Dataset: omni_dataset (GitHub, shatviksmit007/Omni_Compiler). Classes: cats, dogs.

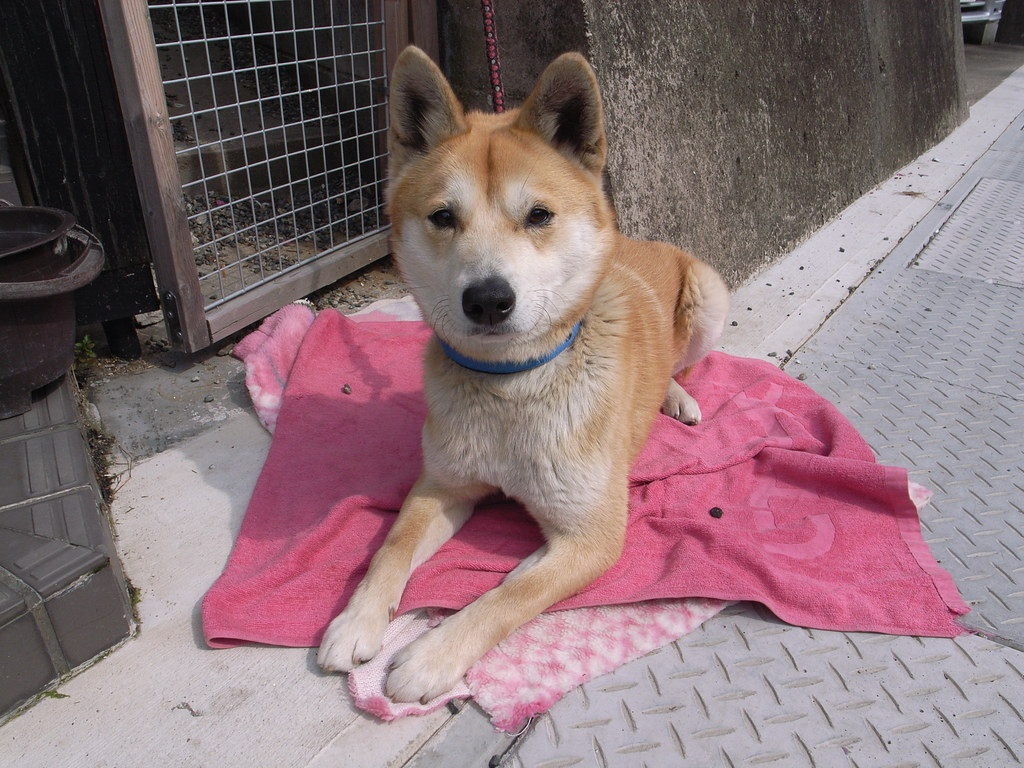
Label: dogs

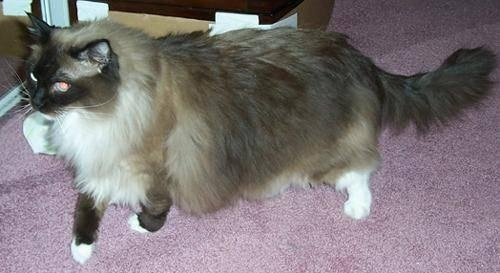
Label: cats

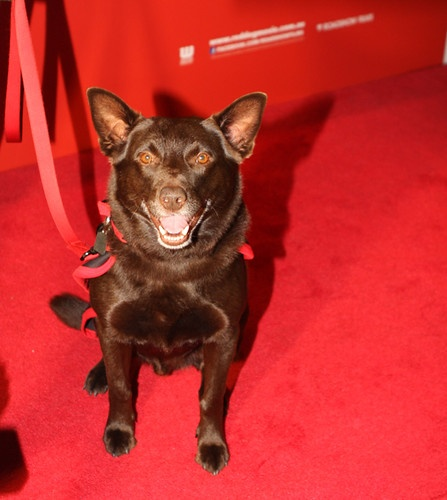
Label: dogs

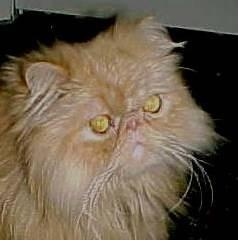
Label: cats

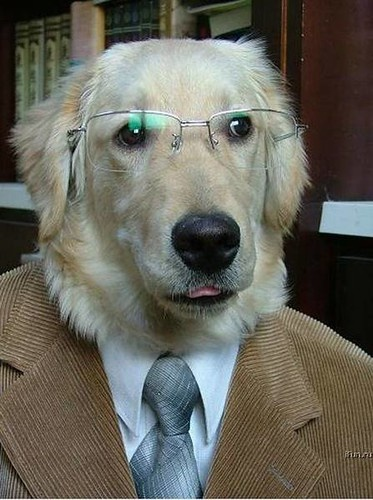
Label: dogs

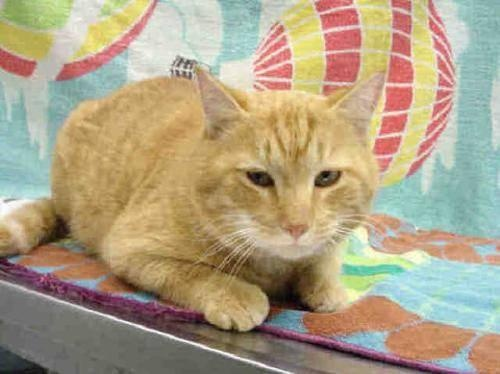
Label: cats
